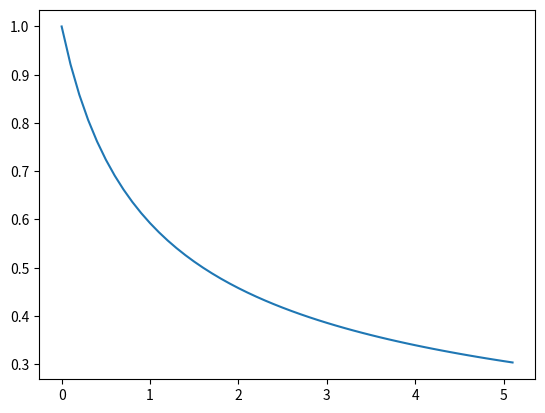

Generate this figure with matplotlib:
import matplotlib.pyplot as plt

epsylon = 0.001
deltaT = 0.1
tN = 0
uN = 1

vetorX = [tN]
vetorY = [uN]
E = 0

while tN <= 5:
    uNProx = uN
    E = epsylon + 1

    while E > epsylon:
        uNProxK = uNProx - (uNProx - uN + deltaT*(uNProx**3))/(1 + 3*deltaT*(uNProx**2))

        E = abs(uNProxK - uNProx)
        uNProx = uNProxK

    uProx = uNProxK
    tProx = tN + deltaT
    uN = uProx
    tN = tProx
    vetorX.append(tN)
    vetorY.append(uN)

plt.plot(vetorX, vetorY)
plt.show()